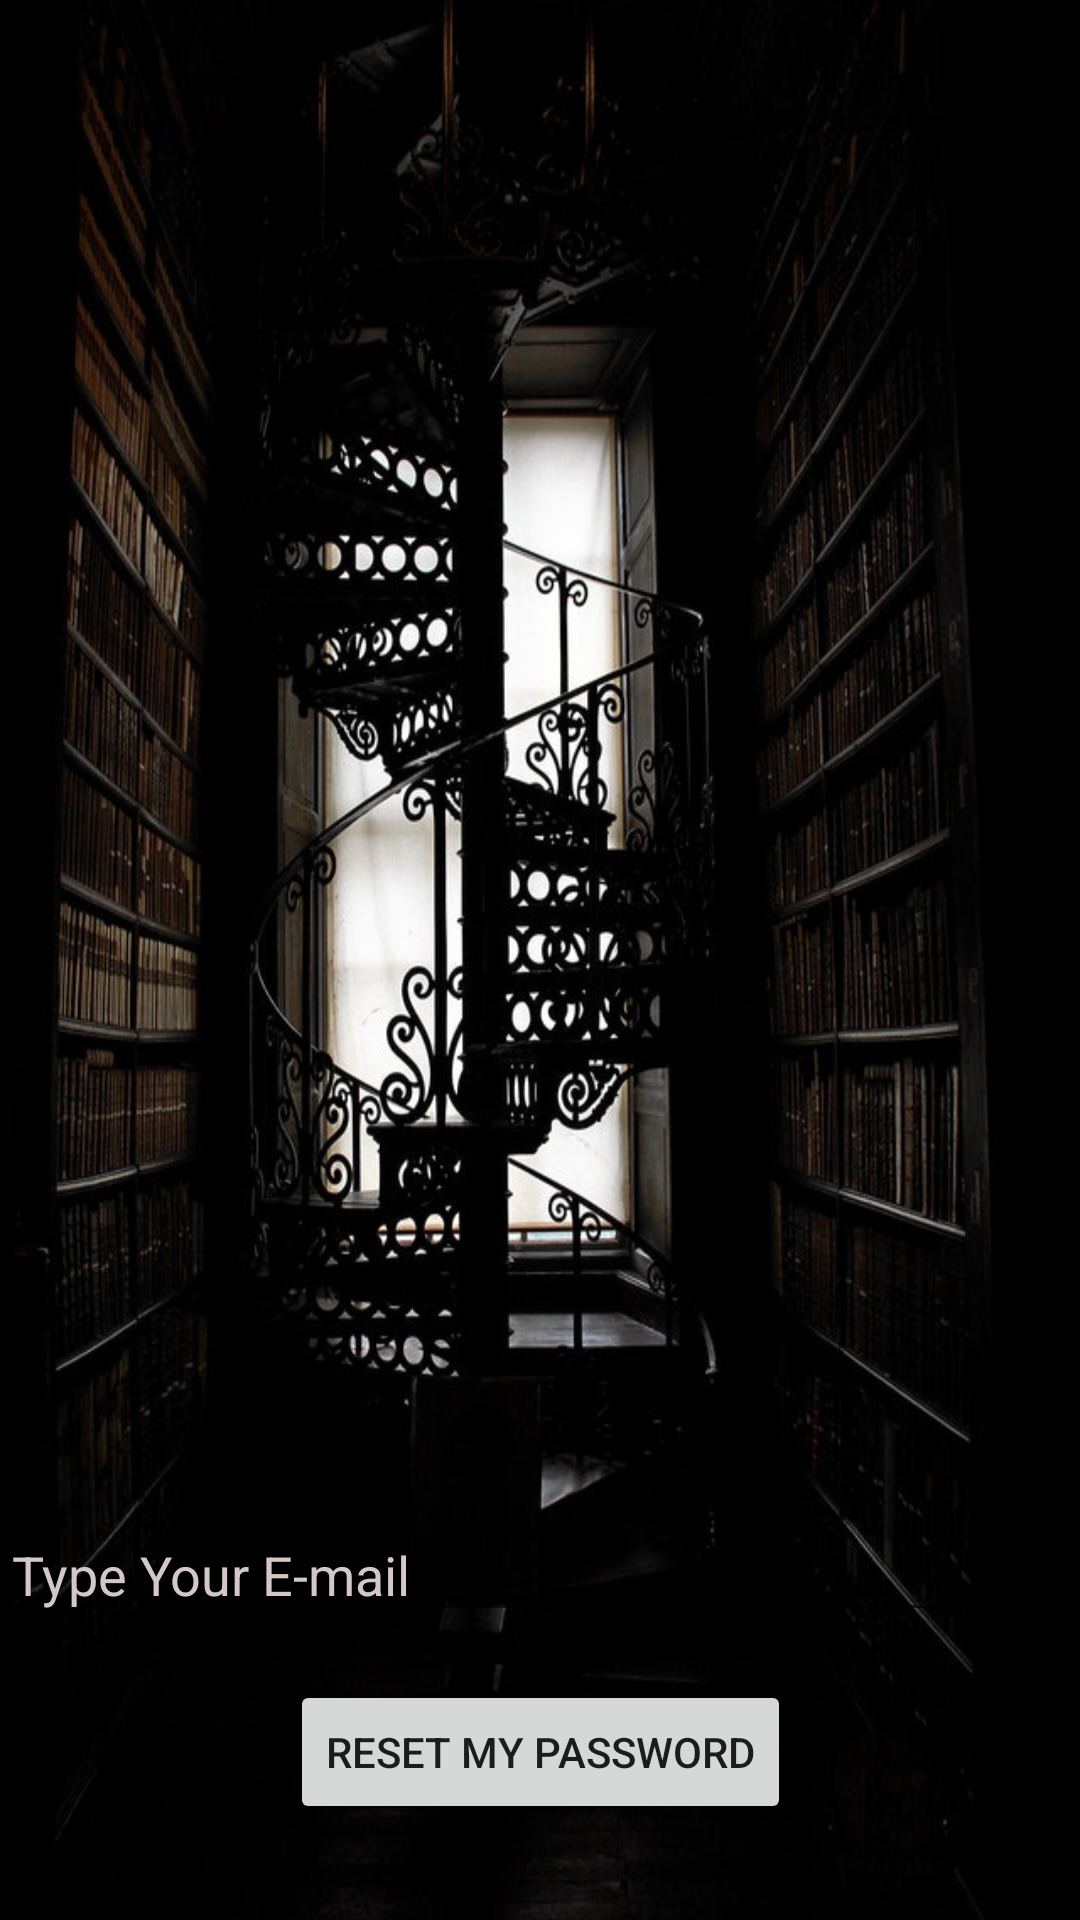

Produce the Android XML layout that renders to this screen, including the resource entries it uses.
<!-- AndroidManifest.xml: application theme AppTheme -->
<!-- res/layout/activity_forgot_password.xml -->
<?xml version="1.0" encoding="utf-8"?>
<androidx.constraintlayout.widget.ConstraintLayout xmlns:android="http://schemas.android.com/apk/res/android"
    xmlns:app="http://schemas.android.com/apk/res-auto"
    xmlns:tools="http://schemas.android.com/tools"
    android:layout_width="match_parent"
    android:layout_height="match_parent"
    tools:context=".ForgotPasswordActivity"
    android:background="@drawable/forgotpassword_background">

    <EditText
        android:id="@+id/forgotPasswordEmailEditText"
        android:layout_width="match_parent"
        android:layout_height="wrap_content"
        android:layout_marginBottom="16dp"
        android:ems="10"
        android:inputType="textEmailAddress"
        app:layout_constraintBottom_toTopOf="@+id/resetMyPasswordButton"
        app:layout_constraintEnd_toEndOf="parent"
        app:layout_constraintStart_toStartOf="parent"
        android:hint="@string/emailhint"
        android:textColor="#FFFFFF"
        android:textColorHint="#D3C7C7"/>

    <Button
        android:id="@+id/resetMyPasswordButton"
        android:layout_width="wrap_content"
        android:layout_height="wrap_content"
        android:layout_marginBottom="32dp"
        android:onClick="resetMyPasswordButtonOnClick"
        android:text="@string/forgotPasswordButton"
        app:layout_constraintBottom_toBottomOf="parent"
        app:layout_constraintEnd_toEndOf="parent"
        app:layout_constraintStart_toStartOf="parent" />

    <ProgressBar
        android:id="@+id/forgotPasswordProgressBar"
        style="?android:attr/progressBarStyle"
        android:layout_width="107dp"
        android:layout_height="108dp"
        android:visibility="invisible"
        app:layout_constraintBottom_toBottomOf="parent"
        app:layout_constraintEnd_toEndOf="parent"
        app:layout_constraintStart_toStartOf="parent"
        app:layout_constraintTop_toTopOf="parent" />
</androidx.constraintlayout.widget.ConstraintLayout>
<!-- resources referenced by this layout -->
<resources>
  <!-- drawable forgotpassword_background: jpg bitmap (drawable, 93261 bytes) -->
  <string name="emailhint">Type Your E-mail</string>
  <string name="forgotPasswordButton">Reset My Password</string>
  <style name="AppTheme" parent="Theme.AppCompat.Light.NoActionBar">
          
          <item name="colorPrimary">@color/colorPrimary</item>
          <item name="colorPrimaryDark">@color/colorPrimaryDark</item>
          <item name="colorAccent">@color/colorAccent</item>
  
      </style>
  <color name="colorPrimary">#693C07</color>
  <color name="colorPrimaryDark">#80531F</color>
  <color name="colorAccent">#80531F</color>
</resources>
